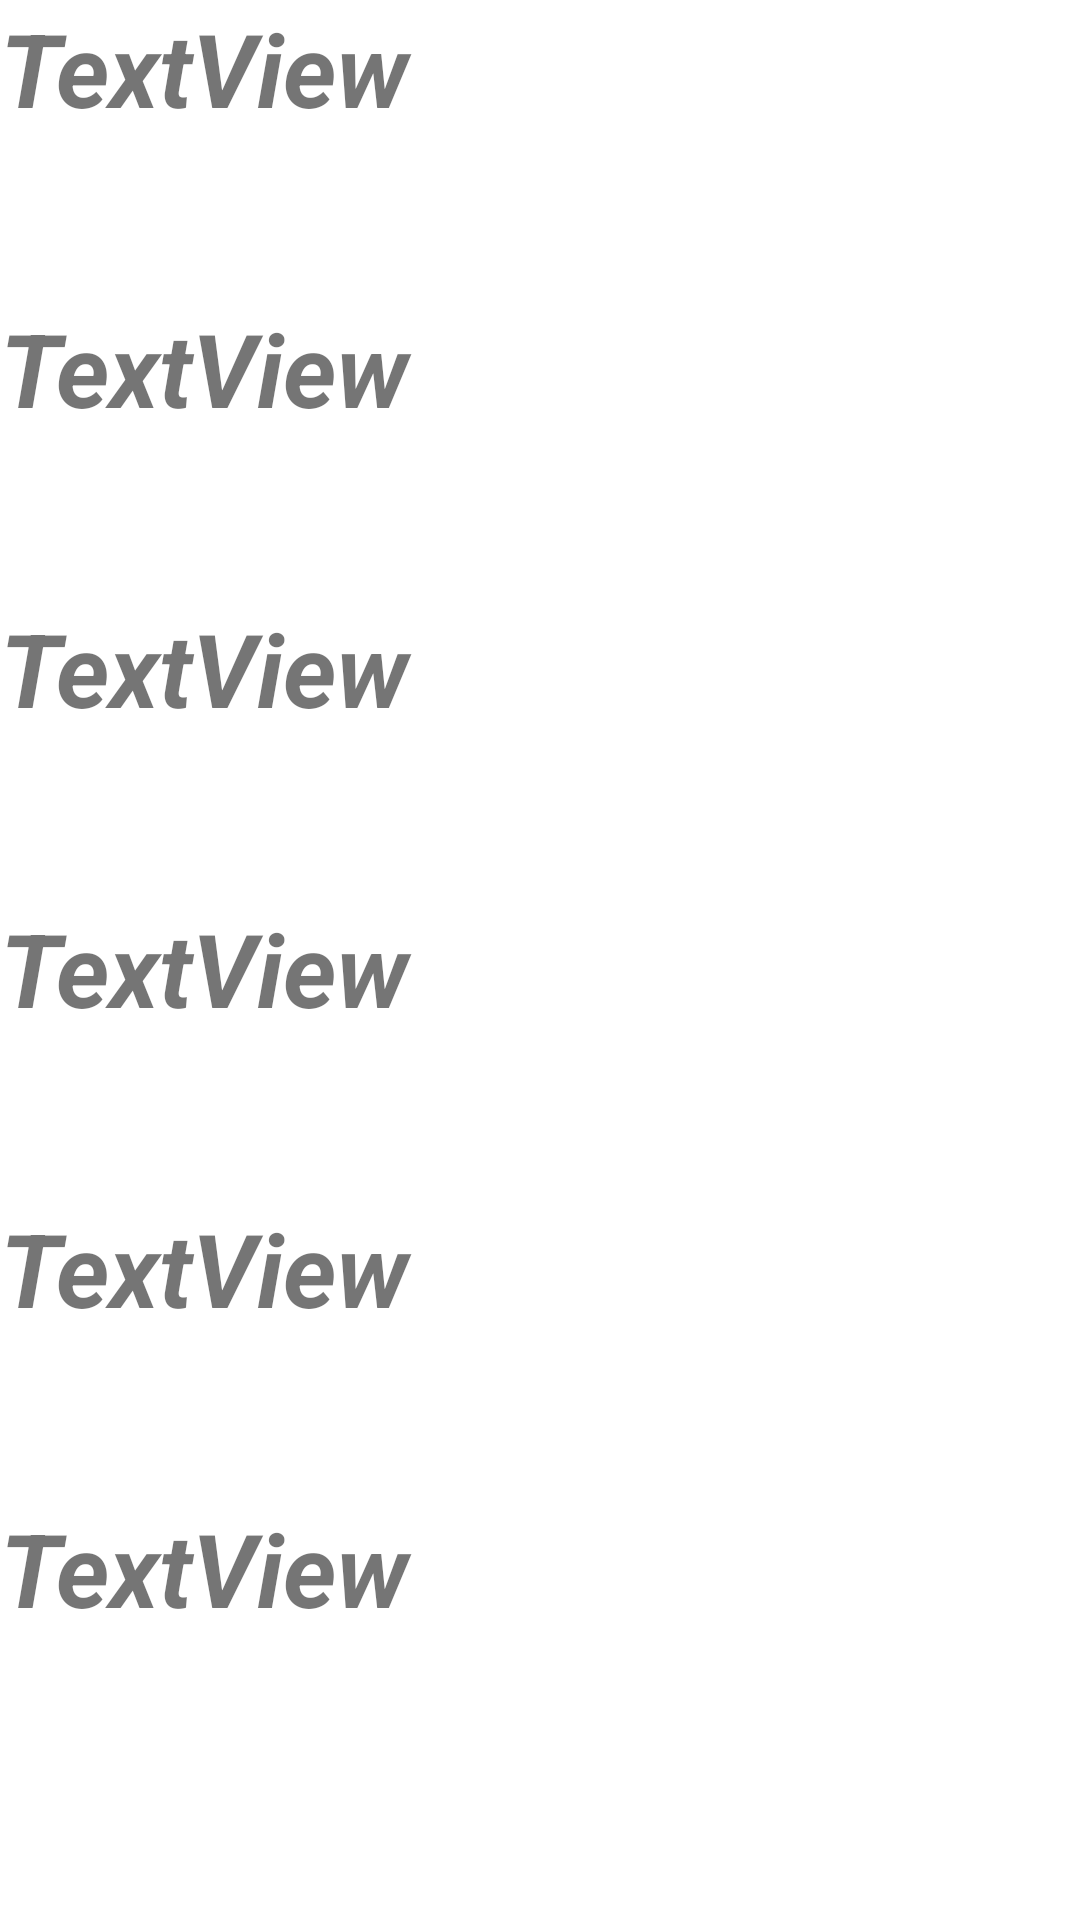

Android layout source for this screen:
<!-- AndroidManifest.xml: application theme Theme.BakiyarajApp -->
<!-- res/layout/activity_selfend.xml -->
<?xml version="1.0" encoding="utf-8"?>
<androidx.constraintlayout.widget.ConstraintLayout xmlns:android="http://schemas.android.com/apk/res/android"
    xmlns:app="http://schemas.android.com/apk/res-auto"
    xmlns:tools="http://schemas.android.com/tools"
    android:layout_width="match_parent"
    android:layout_height="match_parent"
    tools:context=".selfend">

    <ScrollView
        android:layout_width="409dp"
        android:layout_height="729dp"
        tools:layout_editor_absoluteX="1dp"
        tools:layout_editor_absoluteY="1dp">

        <LinearLayout
            android:layout_width="match_parent"
            android:layout_height="wrap_content"
            android:orientation="vertical" >

            <TextView
                android:id="@+id/textView15"
                android:layout_width="match_parent"
                android:layout_height="100dp"
                android:text="TextView"
                android:textSize="34sp"
                android:textStyle="bold|italic" />

            <TextView
                android:id="@+id/textView16"
                android:layout_width="match_parent"
                android:layout_height="100dp"
                android:text="TextView"
                android:textSize="34sp"
                android:textStyle="bold|italic" />

            <TextView
                android:id="@+id/textView17"
                android:layout_width="match_parent"
                android:layout_height="100dp"
                android:text="TextView"
                android:textSize="34sp"
                android:textStyle="bold|italic" />

            <TextView
                android:id="@+id/textView18"
                android:layout_width="match_parent"
                android:layout_height="100dp"
                android:text="TextView"
                android:textSize="34sp"
                android:textStyle="bold|italic" />

            <TextView
                android:id="@+id/textView19"
                android:layout_width="match_parent"
                android:layout_height="100dp"
                android:text="TextView"
                android:textSize="34sp"
                android:textStyle="bold|italic" />

            <TextView
                android:id="@+id/textView20"
                android:layout_width="match_parent"
                android:layout_height="635dp"
                android:text="TextView"
                android:textSize="34sp"
                android:textStyle="bold|italic" />
        </LinearLayout>
    </ScrollView>
</androidx.constraintlayout.widget.ConstraintLayout>
<!-- resources referenced by this layout -->
<resources>
  <style name="Theme.BakiyarajApp" parent="Theme.MaterialComponents.DayNight.DarkActionBar">
          
          <item name="colorPrimary">@color/purple_500</item>
          <item name="colorPrimaryVariant">@color/purple_700</item>
          <item name="colorOnPrimary">@color/white</item>
          
          <item name="colorSecondary">@color/teal_200</item>
          <item name="colorSecondaryVariant">@color/teal_700</item>
          <item name="colorOnSecondary">@color/black</item>
          
          <item name="android:statusBarColor" tools:targetApi="l">?attr/colorPrimaryVariant</item>
          
      </style>
  <!-- not gathered from this repository: default colours our renderer supplied (Android Studio template values) -->
  <color name="purple_500">#FF6200EE</color>
  <color name="purple_700">#FF3700B3</color>
  <color name="teal_200">#FF03DAC5</color>
  <color name="teal_700">#FF018786</color>
  <color name="black">#FF000000</color>
  <color name="white">#FFFFFFFF</color>
</resources>
